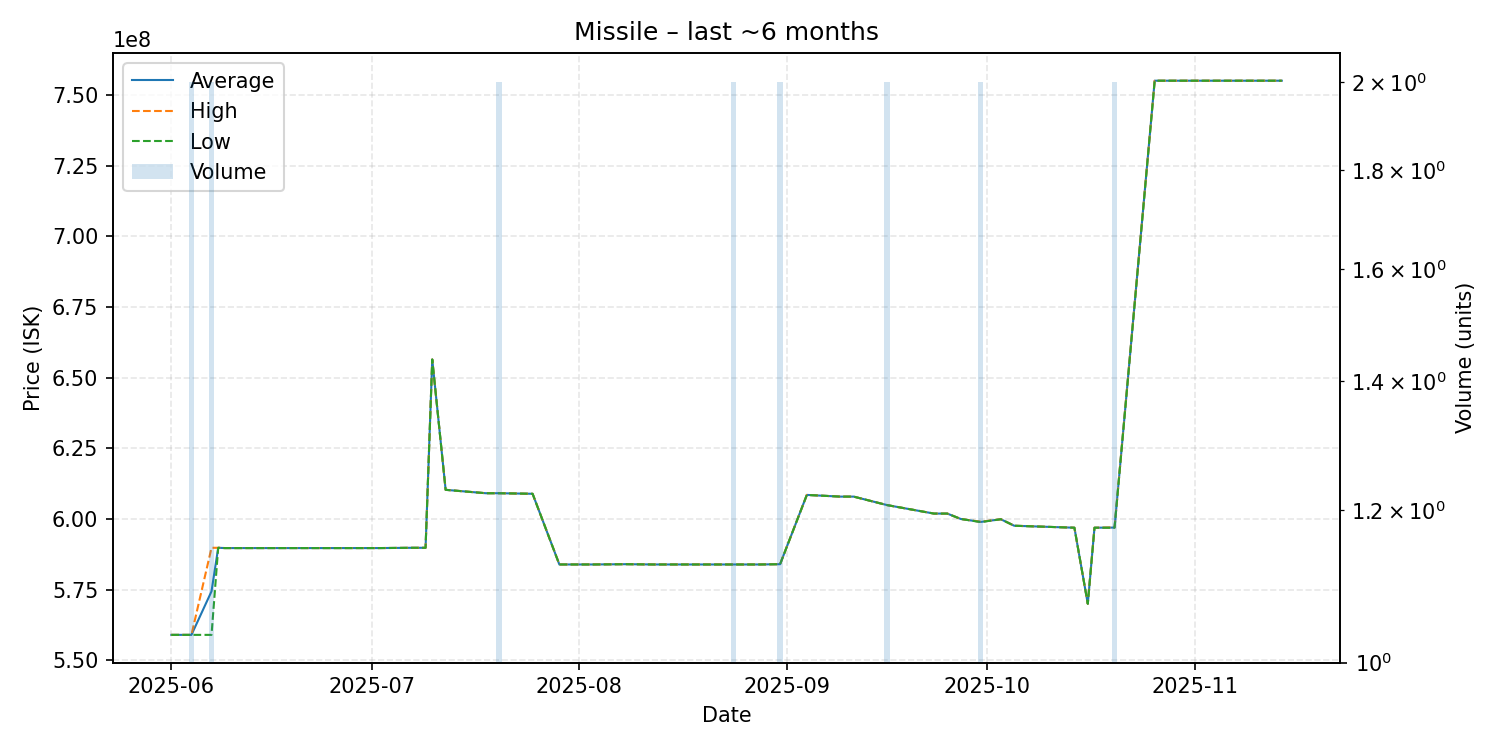

Source data for this figure (header and first rows):
date, average, highest, lowest, order_count, volume
2025-06-01, 559000000, 559000000, 559000000, 1, 1
2025-06-03, 559000000, 559000000, 559000000, 1, 1
2025-06-04, 559000000, 559000000, 559000000, 1, 2
2025-06-07, 574400000, 589800000, 559000000, 2, 2
2025-06-08, 589800000, 589800000, 589800000, 1, 1
2025-06-09, 589700000, 589700000, 589700000, 1, 1
2025-07-02, 589700000, 589700000, 589700000, 1, 1
2025-07-07, 589800000, 589800000, 589800000, 1, 1
2025-07-09, 589800000, 589800000, 589800000, 1, 1
2025-07-10, 656400000, 656400000, 656400000, 1, 1
2025-07-12, 610300000, 610300000, 610300000, 1, 1
2025-07-18, 609100000, 609100000, 609100000, 1, 1
2025-07-20, 609100000, 609100000, 609100000, 2, 2
2025-07-25, 608900000, 608900000, 608900000, 1, 1
2025-07-29, 583900000, 583900000, 583900000, 1, 1
2025-08-03, 583900000, 583900000, 583900000, 1, 1
2025-08-08, 584000000, 584000000, 584000000, 1, 1
2025-08-12, 583900000, 583900000, 583900000, 1, 1
2025-08-13, 583900000, 583900000, 583900000, 1, 1
2025-08-20, 583900000, 583900000, 583900000, 1, 1
2025-08-21, 583900000, 583900000, 583900000, 1, 1
2025-08-24, 583900000, 583900000, 583900000, 2, 2
2025-08-25, 583900000, 583900000, 583900000, 1, 1
2025-08-28, 583900000, 583900000, 583900000, 1, 1
2025-08-31, 584000000, 584000000, 584000000, 2, 2
2025-09-04, 608500000, 608500000, 608500000, 1, 1
2025-09-09, 607900000, 607900000, 607900000, 1, 1
2025-09-10, 607900000, 607900000, 607900000, 1, 1
2025-09-11, 607900000, 607900000, 607900000, 1, 1
2025-09-16, 604900000, 604900000, 604900000, 2, 2
2025-09-23, 601900000, 601900000, 601900000, 1, 1
2025-09-25, 601900000, 601900000, 601900000, 1, 1
2025-09-27, 600000000, 600000000, 600000000, 1, 1
2025-09-30, 598950000, 599000000, 598900000, 2, 2
2025-10-03, 599900000, 599900000, 599900000, 1, 1
2025-10-05, 597600000, 597600000, 597600000, 1, 1
2025-10-14, 596900000, 596900000, 596900000, 1, 1
2025-10-16, 570000000, 570000000, 570000000, 1, 1
2025-10-17, 596900000, 596900000, 596900000, 1, 1
2025-10-20, 596950000, 597000000, 596900000, 2, 2
2025-10-26, 755000000, 755000000, 755000000, 1, 1
2025-11-03, 755000000, 755000000, 755000000, 1, 1
2025-11-07, 755000000, 755000000, 755000000, 1, 1
2025-11-08, 755000000, 755000000, 755000000, 1, 1
2025-11-11, 755000000, 755000000, 755000000, 1, 1
2025-11-14, 755000000, 755000000, 755000000, 1, 1
